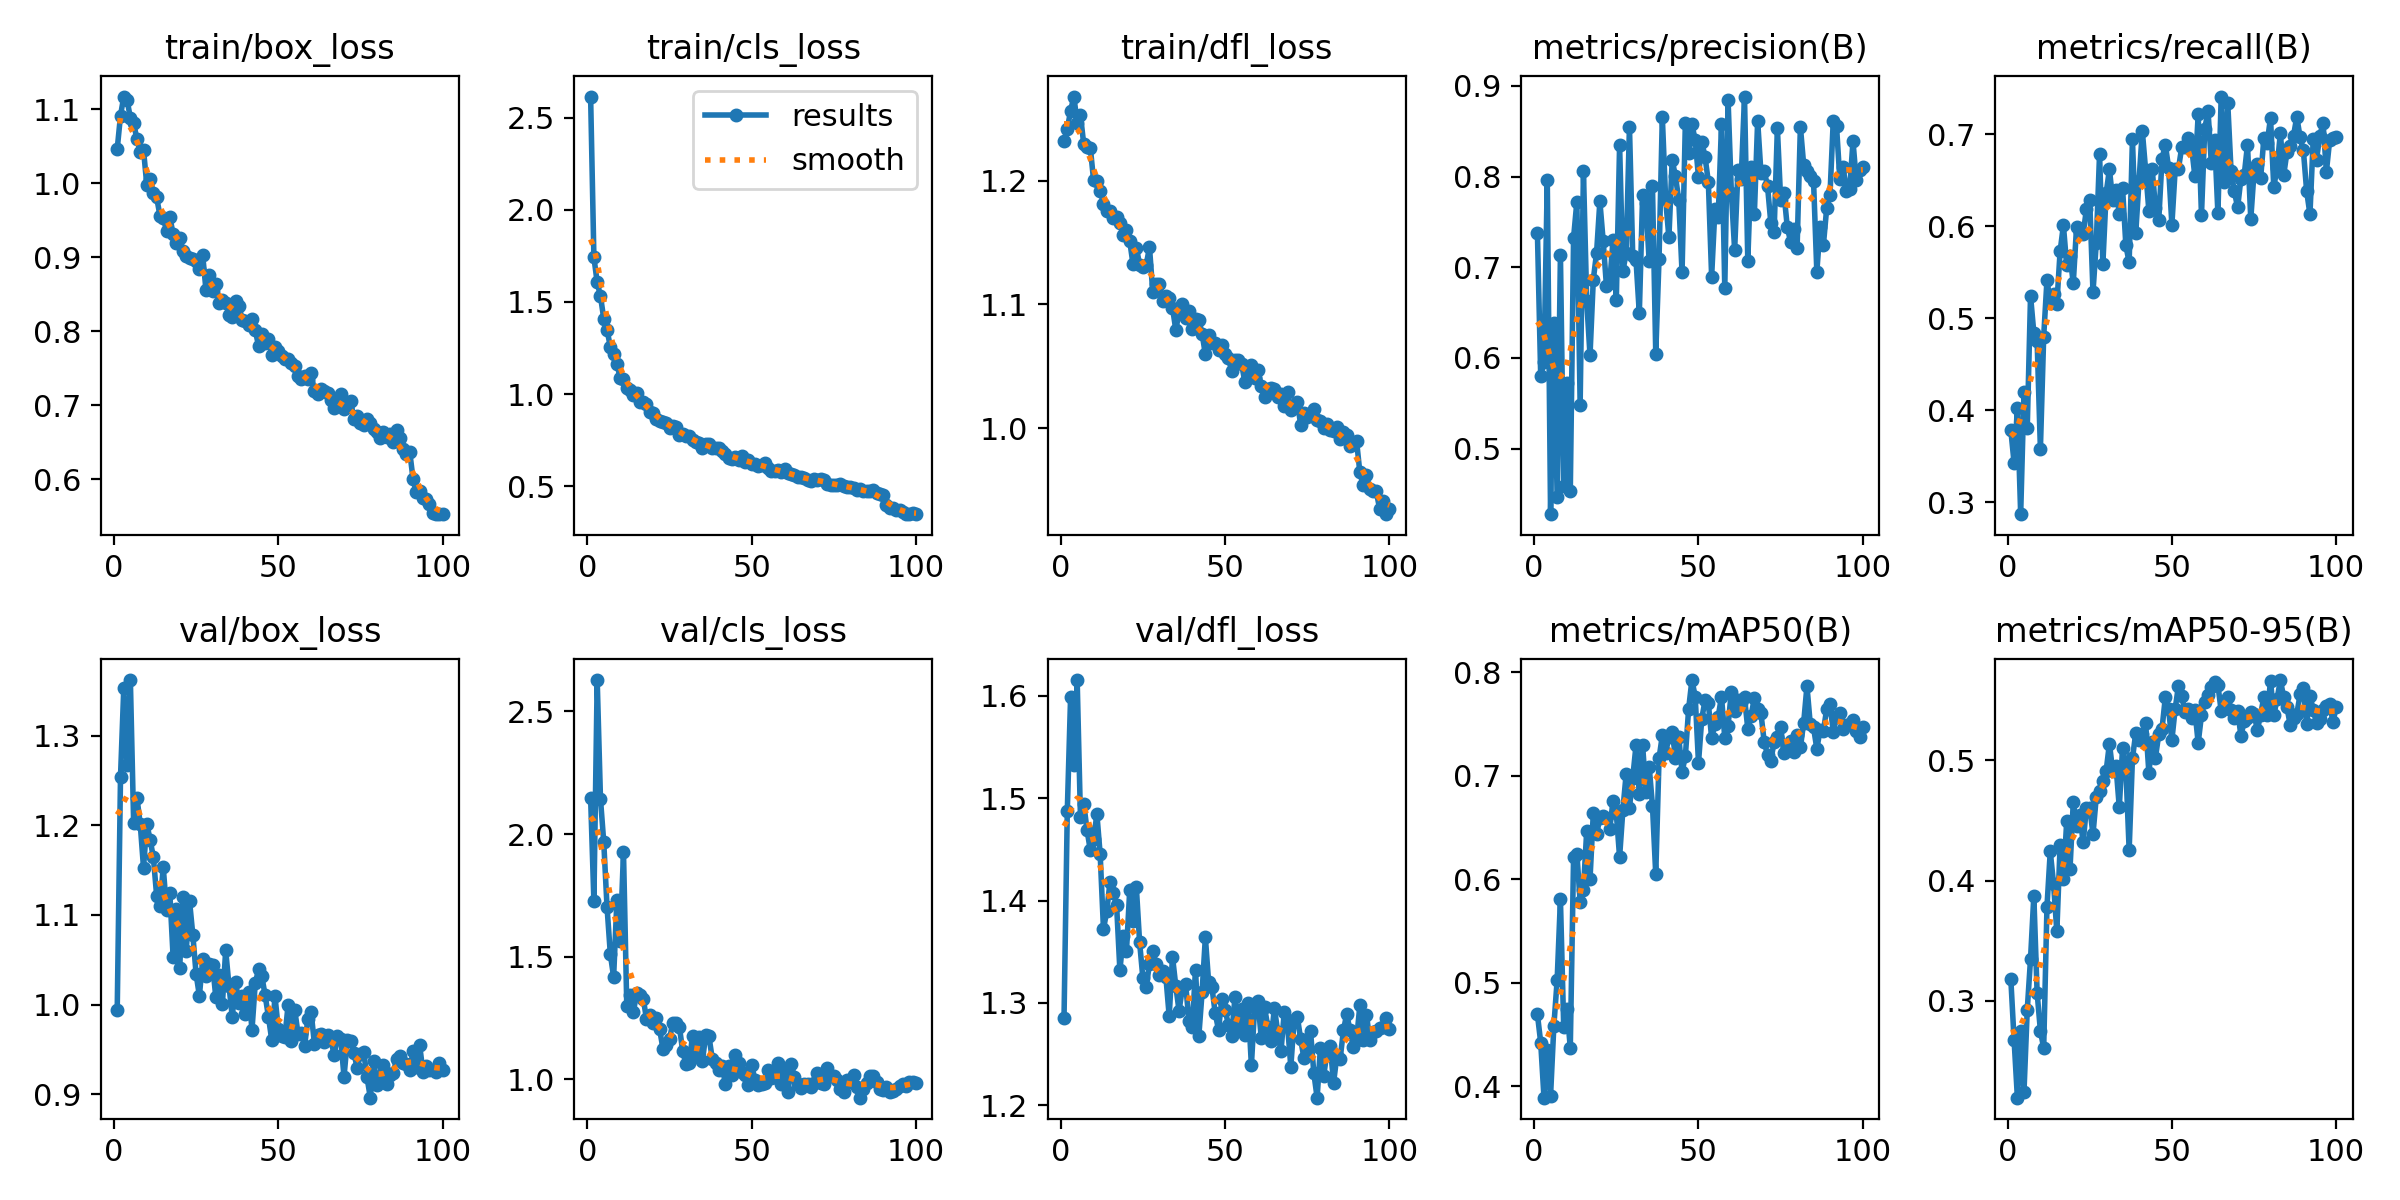

The table this chart was drawn from, first rows:
epoch, time, train/box_loss, train/cls_loss, train/dfl_loss, metrics/precision(B), metrics/recall(B), metrics/mAP50(B), metrics/mAP50-95(B), val/box_loss, val/cls_loss, val/dfl_loss, lr/pg0, lr/pg1, lr/pg2
1, 20.6, 1.046, 2.616, 1.232, 0.7379, 0.3784, 0.4694, 0.3181, 0.9939, 2.148, 1.285, 0.0003299, 0.0003299, 0.0003299
2, 37.42, 1.091, 1.742, 1.242, 0.58, 0.3425, 0.4422, 0.2674, 1.254, 1.726, 1.488, 0.0006567, 0.0006567, 0.0006567
3, 54.13, 1.117, 1.606, 1.256, 0.5951, 0.4022, 0.3889, 0.2196, 1.353, 2.628, 1.599, 0.0009769, 0.0009769, 0.0009769
4, 70.51, 1.113, 1.532, 1.268, 0.7958, 0.2869, 0.4354, 0.2753, 1.267, 2.143, 1.532, 0.0009703, 0.0009703, 0.0009703
5, 86.82, 1.088, 1.409, 1.247, 0.4275, 0.4197, 0.3907, 0.224, 1.362, 1.966, 1.615, 0.0009604, 0.0009604, 0.0009604
6, 103.3, 1.082, 1.348, 1.253, 0.6382, 0.3807, 0.4583, 0.2927, 1.202, 1.701, 1.481, 0.0009505, 0.0009505, 0.0009505
7, 119.8, 1.059, 1.257, 1.229, 0.4463, 0.5246, 0.5023, 0.335, 1.231, 1.51, 1.494, 0.0009406, 0.0009406, 0.0009406
8, 136.1, 1.043, 1.216, 1.227, 0.7138, 0.4842, 0.5806, 0.3873, 1.202, 1.417, 1.469, 0.0009307, 0.0009307, 0.0009307
9, 152.4, 1.045, 1.165, 1.226, 0.4586, 0.4757, 0.4572, 0.3069, 1.153, 1.73, 1.449, 0.0009208, 0.0009208, 0.0009208
10, 168.9, 0.9977, 1.087, 1.2, 0.5724, 0.3579, 0.4742, 0.2752, 1.202, 1.564, 1.46, 0.0009109, 0.0009109, 0.0009109
11, 185.3, 1.005, 1.084, 1.199, 0.4527, 0.4801, 0.4372, 0.2609, 1.184, 1.926, 1.484, 0.000901, 0.000901, 0.000901
12, 201.7, 0.9866, 1.032, 1.192, 0.7323, 0.5417, 0.6215, 0.3784, 1.164, 1.3, 1.445, 0.0008911, 0.0008911, 0.0008911
13, 218.2, 0.9809, 1.021, 1.181, 0.7722, 0.5169, 0.6249, 0.4243, 1.121, 1.344, 1.372, 0.0008812, 0.0008812, 0.0008812
14, 234.8, 0.9563, 0.9947, 1.176, 0.5485, 0.5266, 0.5783, 0.3973, 1.11, 1.272, 1.389, 0.0008713, 0.0008713, 0.0008713
15, 251.1, 0.9532, 1.006, 1.175, 0.8063, 0.5153, 0.59, 0.3577, 1.153, 1.352, 1.418, 0.0008614, 0.0008614, 0.0008614
16, 267.5, 0.9361, 0.9567, 1.17, 0.6624, 0.573, 0.6469, 0.4295, 1.106, 1.341, 1.408, 0.0008515, 0.0008515, 0.0008515
17, 283.9, 0.9545, 0.9582, 1.171, 0.6028, 0.6011, 0.6002, 0.4009, 1.125, 1.329, 1.395, 0.0008416, 0.0008416, 0.0008416
18, 300.2, 0.9314, 0.9438, 1.166, 0.6863, 0.5578, 0.6637, 0.4491, 1.054, 1.246, 1.332, 0.0008317, 0.0008317, 0.0008317
19, 316.6, 0.9198, 0.9035, 1.156, 0.716, 0.5675, 0.6433, 0.4093, 1.106, 1.263, 1.365, 0.0008218, 0.0008218, 0.0008218
20, 333.1, 0.926, 0.8959, 1.16, 0.7726, 0.5384, 0.6593, 0.465, 1.041, 1.23, 1.351, 0.0008119, 0.0008119, 0.0008119
21, 349.3, 0.9085, 0.8667, 1.151, 0.7292, 0.5994, 0.6607, 0.4455, 1.12, 1.249, 1.411, 0.000802, 0.000802, 0.000802
22, 365.6, 0.9023, 0.8548, 1.132, 0.6794, 0.594, 0.6595, 0.4545, 1.06, 1.203, 1.38, 0.0007921, 0.0007921, 0.0007921
23, 381.9, 0.8993, 0.8493, 1.146, 0.6826, 0.5917, 0.6486, 0.4317, 1.116, 1.125, 1.413, 0.0007822, 0.0007822, 0.0007822
24, 398.5, 0.8975, 0.8437, 1.132, 0.7302, 0.6187, 0.6757, 0.4606, 1.078, 1.14, 1.359, 0.0007723, 0.0007723, 0.0007723
25, 415.1, 0.8952, 0.818, 1.13, 0.6639, 0.6282, 0.6639, 0.4606, 1.034, 1.163, 1.324, 0.0007624, 0.0007624, 0.0007624
26, 431.4, 0.8837, 0.8281, 1.132, 0.8347, 0.5285, 0.6214, 0.4385, 1.01, 1.23, 1.315, 0.0007525, 0.0007525, 0.0007525
27, 447.8, 0.9029, 0.8189, 1.146, 0.6957, 0.5821, 0.6671, 0.4696, 1.05, 1.23, 1.338, 0.0007426, 0.0007426, 0.0007426
28, 464.4, 0.8557, 0.7788, 1.11, 0.7157, 0.679, 0.7019, 0.4745, 1.032, 1.213, 1.351, 0.0007327, 0.0007327, 0.0007327
29, 480.8, 0.8753, 0.7856, 1.117, 0.8551, 0.5588, 0.6693, 0.4824, 1.045, 1.116, 1.338, 0.0007228, 0.0007228, 0.0007228
30, 497.2, 0.8539, 0.7717, 1.117, 0.7124, 0.6361, 0.6981, 0.491, 1.045, 1.061, 1.327, 0.0007129, 0.0007129, 0.0007129
31, 513.6, 0.8641, 0.7704, 1.103, 0.7076, 0.6621, 0.7296, 0.5138, 1.008, 1.065, 1.331, 0.000703, 0.000703, 0.000703
32, 530.1, 0.838, 0.7489, 1.107, 0.649, 0.6285, 0.6824, 0.4908, 1.033, 1.177, 1.325, 0.0006931, 0.0006931, 0.0006931
33, 546.5, 0.8421, 0.7415, 1.105, 0.7793, 0.6394, 0.7296, 0.495, 1.001, 1.101, 1.287, 0.0006832, 0.0006832, 0.0006832
34, 563.1, 0.8379, 0.7367, 1.097, 0.7704, 0.6138, 0.6846, 0.4608, 1.061, 1.171, 1.345, 0.0006733, 0.0006733, 0.0006733
35, 579.6, 0.8224, 0.708, 1.08, 0.7065, 0.6413, 0.7089, 0.5105, 1.021, 1.072, 1.317, 0.0006634, 0.0006634, 0.0006634
36, 596.1, 0.819, 0.7294, 1.093, 0.7894, 0.5794, 0.6711, 0.4932, 0.9865, 1.179, 1.292, 0.0006535, 0.0006535, 0.0006535
37, 612.4, 0.8406, 0.7294, 1.1, 0.6048, 0.5607, 0.6047, 0.4253, 1.026, 1.175, 1.315, 0.0006436, 0.0006436, 0.0006436
38, 628.8, 0.8345, 0.7052, 1.089, 0.7094, 0.6948, 0.7168, 0.5016, 1.002, 1.084, 1.318, 0.0006337, 0.0006337, 0.0006337
39, 645.2, 0.8157, 0.7047, 1.095, 0.8657, 0.5926, 0.7391, 0.5223, 1.009, 1.065, 1.282, 0.0006238, 0.0006238, 0.0006238
40, 661.7, 0.8135, 0.7046, 1.08, 0.7753, 0.6494, 0.7218, 0.5164, 0.9897, 1.038, 1.277, 0.0006139, 0.0006139, 0.0006139
41, 678.1, 0.8078, 0.6903, 1.088, 0.7328, 0.704, 0.7377, 0.5219, 1.014, 1.055, 1.332, 0.000604, 0.000604, 0.000604
42, 694.4, 0.8164, 0.6738, 1.087, 0.8183, 0.6617, 0.7428, 0.5311, 0.972, 0.9792, 1.267, 0.0005941, 0.0005941, 0.0005941
43, 710.7, 0.8013, 0.6518, 1.076, 0.8001, 0.617, 0.7176, 0.4896, 1.024, 1.055, 1.31, 0.0005842, 0.0005842, 0.0005842
44, 727, 0.78, 0.6452, 1.06, 0.7745, 0.6626, 0.7377, 0.5154, 1.039, 1.015, 1.364, 0.0005743, 0.0005743, 0.0005743
45, 743.3, 0.7964, 0.6603, 1.075, 0.6943, 0.6203, 0.7037, 0.5021, 1.032, 1.097, 1.32, 0.0005644, 0.0005644, 0.0005644
46, 759.9, 0.7838, 0.6446, 1.069, 0.8586, 0.6065, 0.7187, 0.5215, 1.01, 1.066, 1.315, 0.0005545, 0.0005545, 0.0005545
47, 776.4, 0.7891, 0.6611, 1.069, 0.8263, 0.6734, 0.7646, 0.5261, 0.9867, 1.031, 1.29, 0.0005446, 0.0005446, 0.0005446
48, 792.8, 0.7675, 0.6329, 1.063, 0.8579, 0.6891, 0.7925, 0.5521, 0.9607, 1.017, 1.274, 0.0005347, 0.0005347, 0.0005347
49, 809.2, 0.7788, 0.64, 1.067, 0.8401, 0.6639, 0.7766, 0.5422, 1.009, 0.9748, 1.304, 0.0005248, 0.0005248, 0.0005248
50, 825.7, 0.7726, 0.62, 1.06, 0.7998, 0.6018, 0.7125, 0.5169, 0.9731, 1.058, 1.293, 0.0005149, 0.0005149, 0.0005149
51, 842.2, 0.7662, 0.6227, 1.056, 0.8385, 0.6619, 0.7552, 0.5427, 0.9653, 0.9971, 1.279, 0.000505, 0.000505, 0.000505
52, 858.5, 0.763, 0.6082, 1.047, 0.8216, 0.6627, 0.7729, 0.5619, 0.9639, 0.9773, 1.268, 0.0004951, 0.0004951, 0.0004951
53, 875, 0.7629, 0.6138, 1.055, 0.7943, 0.6864, 0.77, 0.5532, 1, 0.9814, 1.305, 0.0004852, 0.0004852, 0.0004852
54, 891.5, 0.7566, 0.627, 1.055, 0.6897, 0.6861, 0.7366, 0.5403, 0.9596, 0.9837, 1.274, 0.0004753, 0.0004753, 0.0004753
55, 908, 0.7529, 0.5985, 1.052, 0.7638, 0.6964, 0.7496, 0.5426, 0.9943, 1.036, 1.294, 0.0004654, 0.0004654, 0.0004654
56, 924.5, 0.7398, 0.5844, 1.037, 0.7552, 0.6861, 0.7572, 0.5355, 0.9677, 1.003, 1.269, 0.0004555, 0.0004555, 0.0004555
57, 940.9, 0.7355, 0.5821, 1.046, 0.8577, 0.6544, 0.7764, 0.5414, 0.9678, 1.01, 1.3, 0.0004456, 0.0004456, 0.0004456
58, 957.4, 0.74, 0.5867, 1.051, 0.6772, 0.7218, 0.7367, 0.5143, 0.9535, 1.066, 1.239, 0.0004357, 0.0004357, 0.0004357
59, 973.8, 0.7353, 0.5756, 1.04, 0.8848, 0.6121, 0.7486, 0.5374, 0.9843, 0.9786, 1.296, 0.0004258, 0.0004258, 0.0004258
60, 990.2, 0.7429, 0.5957, 1.047, 0.7823, 0.7065, 0.7813, 0.5488, 0.9913, 1.043, 1.302, 0.0004159, 0.0004159, 0.0004159
... 40 more rows
